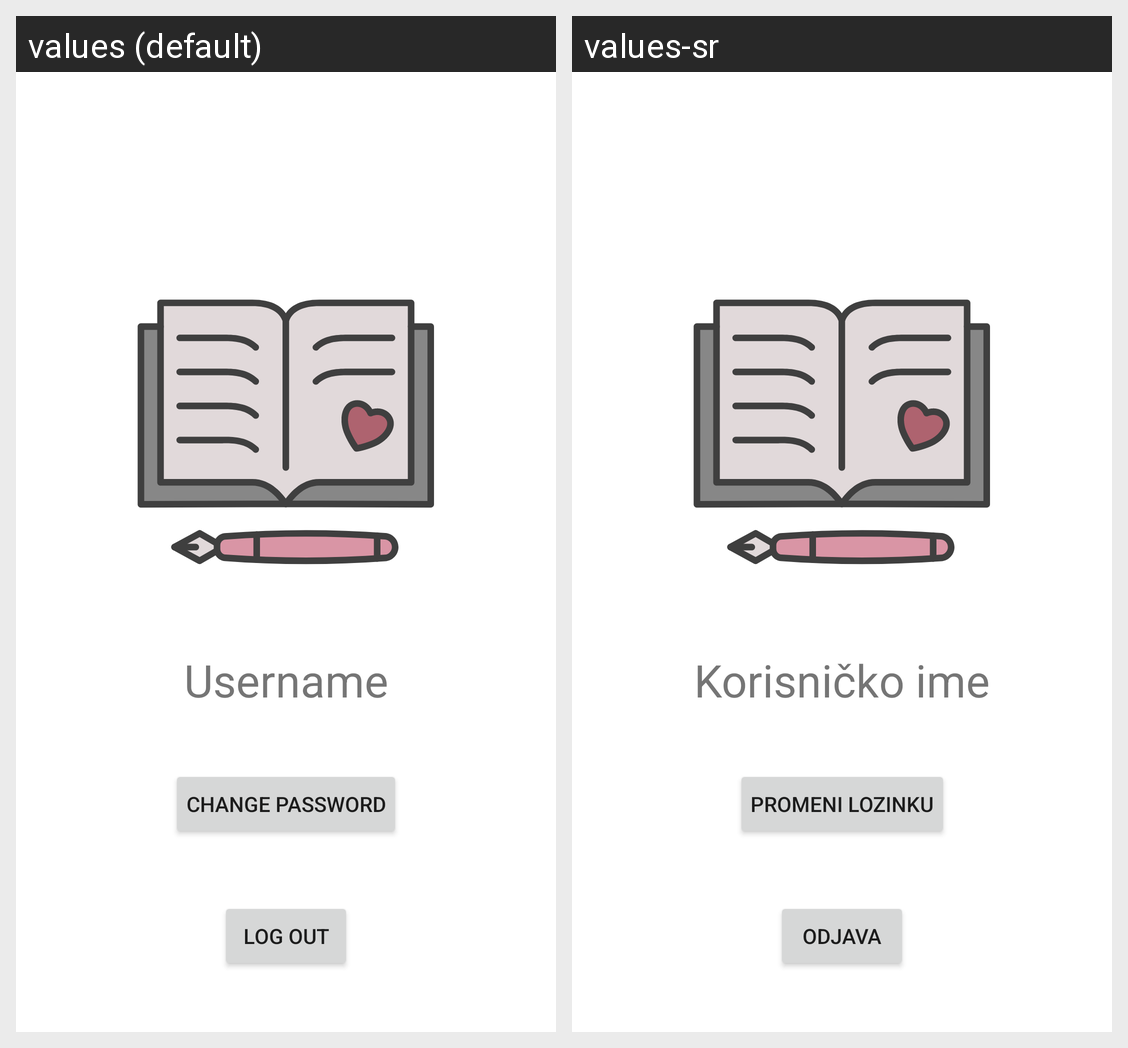

The same Android screen rendered under two of its app's locales, left to right. List the strings drawn on it with the default value and each locale's translation.
Android screen res/layout/fragment_profile.xml rendered under 2 locales, left to right: values (default), values-sr. Device: Nexus 5 (rendered at 1080×1920; each locale shown at half size, 540×960, under a caption strip naming it); theme Theme.Planner.
Strings drawn on this screen, with the default value and each locale's value (text and hints the layout hard-codes, and strings that could not be matched under every locale, appear in the picture but are not listed):

username
  values: Username
  values-sr: Korisničko ime

email
  values: Email
  values-sr: Email  [not translated; the default value is used]

change_password
  values: Change password
  values-sr: Promeni lozinku

logout
  values: Log out
  values-sr: Odjava
